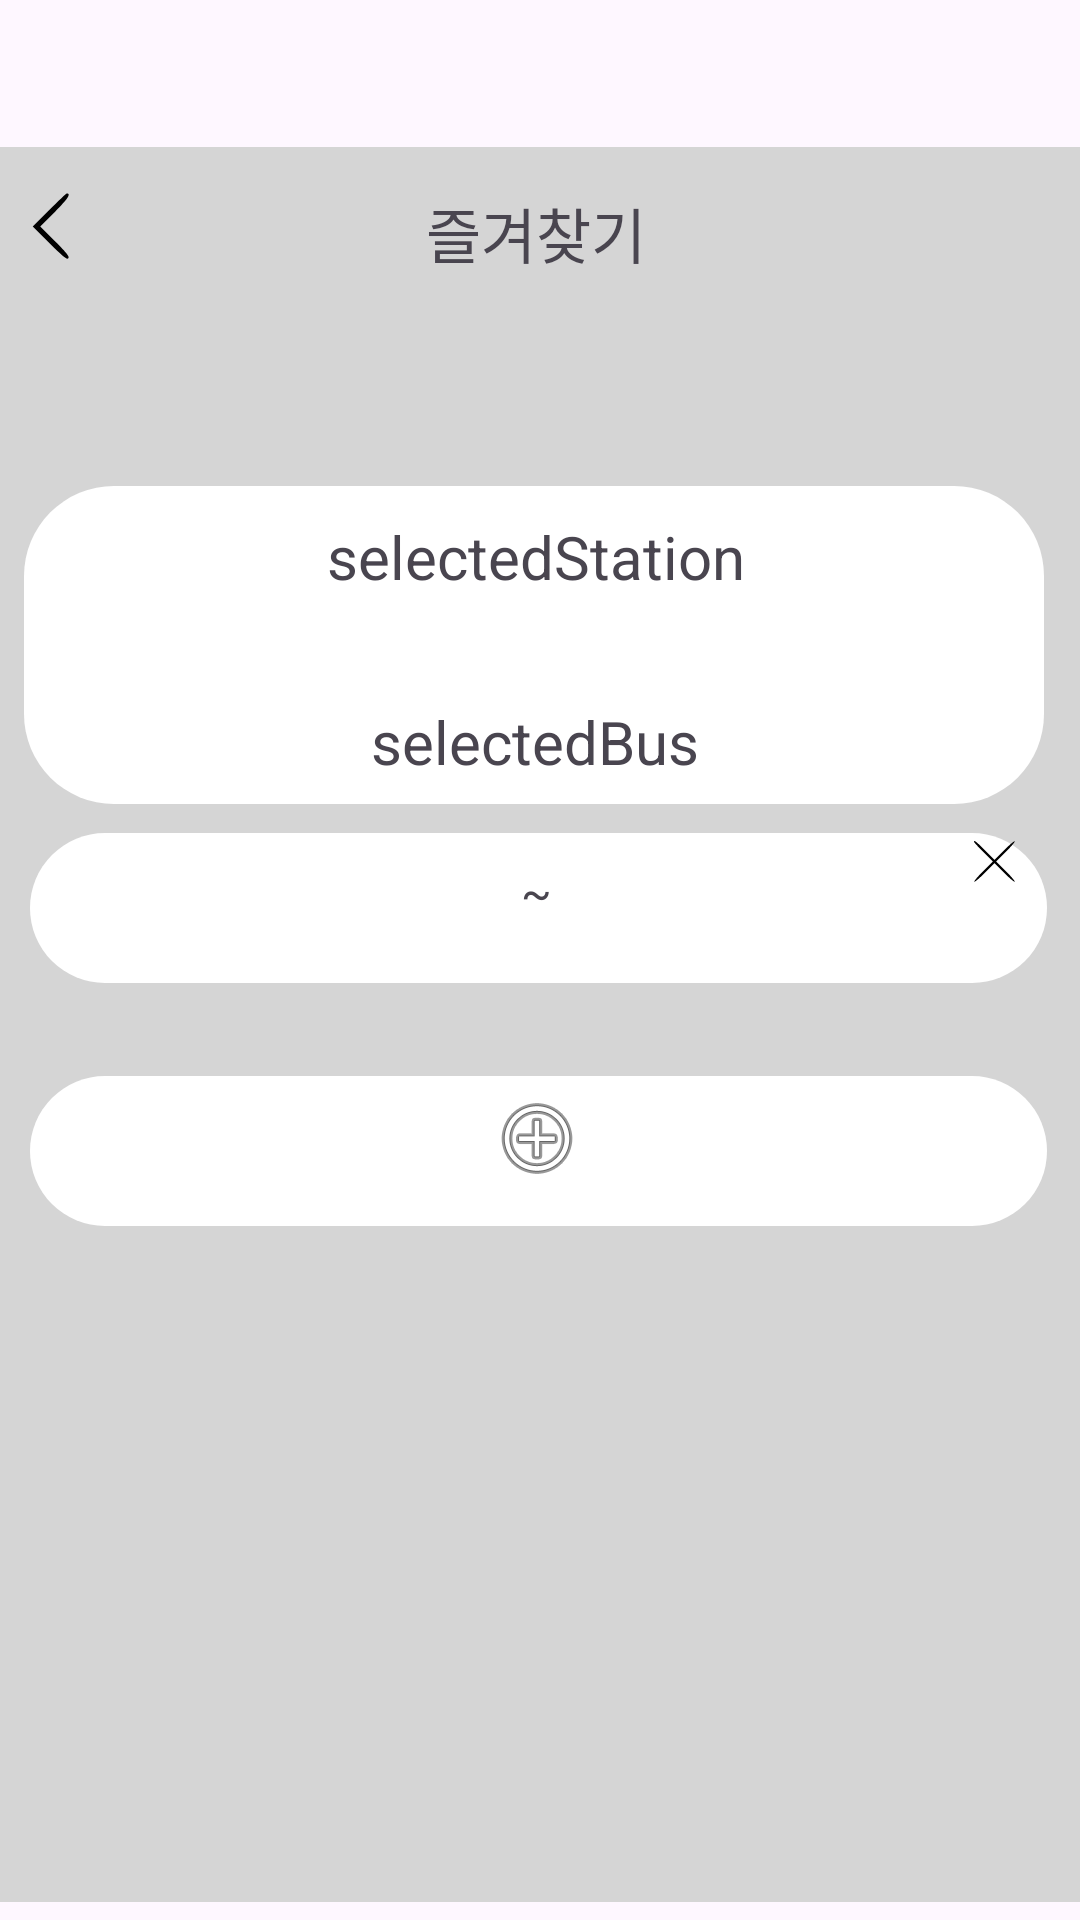

Layout XML and referenced resources for this Android screen:
<!-- AndroidManifest.xml: application theme Theme.CatchingBus -->
<!-- res/layout/fragment_favorite.xml -->
<?xml version="1.0" encoding="utf-8"?>
<androidx.constraintlayout.widget.ConstraintLayout xmlns:android="http://schemas.android.com/apk/res/android"
    xmlns:app="http://schemas.android.com/apk/res-auto"
    xmlns:tools="http://schemas.android.com/tools"
    android:id="@+id/fragment_favorite"
    android:layout_width="match_parent"
    android:layout_height="match_parent"
    android:foregroundTint="#404040">

    

    <View
        android:id="@+id/view_bgr"
        android:layout_width="383dp"
        android:layout_height="585dp"
        android:background="@drawable/rounded_rec_gray"
        app:layout_constraintBottom_toBottomOf="parent"
        app:layout_constraintEnd_toEndOf="parent"
        app:layout_constraintHorizontal_bias="0.571"
        app:layout_constraintStart_toStartOf="parent"
        app:layout_constraintTop_toTopOf="parent"
        app:layout_constraintVertical_bias="0.89" />

    <TextView
        android:id="@+id/favorite"
        android:layout_width="wrap_content"
        android:layout_height="wrap_content"
        android:fontFamily="sans-serif"
        android:text="즐겨찾기"
        android:textSize="20sp"
        app:layout_constraintBottom_toBottomOf="@+id/view_bgr"
        app:layout_constraintEnd_toEndOf="@+id/view_bgr"
        app:layout_constraintStart_toStartOf="@+id/view_bgr"
        app:layout_constraintTop_toTopOf="@+id/view_bgr"
        app:layout_constraintVertical_bias="0.025" />

    <ImageView
        android:id="@+id/imageView_back"
        android:layout_width="25dp"
        android:layout_height="25dp"
        android:layout_marginEnd="340dp"
        app:layout_constraintBottom_toBottomOf="@+id/view_bgr"
        app:layout_constraintEnd_toEndOf="@+id/view_bgr"
        app:layout_constraintHorizontal_bias="0.906"
        app:layout_constraintStart_toStartOf="parent"
        app:layout_constraintTop_toTopOf="@+id/view_bgr"
        app:layout_constraintVertical_bias="0.025"
        app:srcCompat="@drawable/ic_back" />

    

    

    <ImageView
        android:id="@+id/imageView6"
        android:layout_width="340dp"
        android:layout_height="106dp"
        android:elevation="15dp"
        android:src="@drawable/rounded_rec_white"
        app:layout_constraintBottom_toBottomOf="parent"
        app:layout_constraintEnd_toEndOf="@+id/view_bgr"
        app:layout_constraintHorizontal_bias="0.488"
        app:layout_constraintStart_toStartOf="@+id/view_bgr"
        app:layout_constraintTop_toTopOf="@+id/view_bgr"
        app:layout_constraintVertical_bias="0.233" />


    

    

    <ImageView
        android:id="@+id/imageView7"
        android:layout_width="339dp"
        android:layout_height="50dp"
        android:src="@drawable/rounded_rec_white"
        app:layout_constraintBottom_toBottomOf="@+id/view_bgr"
        app:layout_constraintEnd_toEndOf="@+id/view_bgr"
        app:layout_constraintHorizontal_bias="0.522"
        app:layout_constraintStart_toStartOf="@+id/view_bgr"
        app:layout_constraintTop_toBottomOf="@+id/imageView6"
        app:layout_constraintVertical_bias="0.031" />

    <ImageView
        android:id="@+id/imageView10"
        android:layout_width="339dp"
        android:layout_height="50dp"
        android:layout_marginTop="35dp"
        android:src="@drawable/rounded_rec_white"
        app:layout_constraintBottom_toBottomOf="@+id/view_bgr"
        app:layout_constraintEnd_toEndOf="@+id/view_bgr"
        app:layout_constraintHorizontal_bias="0.522"
        app:layout_constraintStart_toStartOf="@+id/view_bgr"
        app:layout_constraintTop_toTopOf="@+id/imageView6"
        app:layout_constraintVertical_bias="0.418" />

    <ImageView
        android:id="@+id/imageView11"
        android:layout_width="wrap_content"
        android:layout_height="wrap_content"
        android:foregroundTint="#000000"
        android:src="@android:drawable/ic_menu_add"
        app:layout_constraintBottom_toBottomOf="@+id/imageView10"
        app:layout_constraintEnd_toEndOf="@+id/imageView7"
        app:layout_constraintHorizontal_bias="0.498"
        app:layout_constraintStart_toStartOf="@+id/imageView7"
        app:layout_constraintTop_toTopOf="@+id/imageView6"
        app:layout_constraintVertical_bias="0.938" />


    
    <TextView
        android:id="@+id/stationText"
        android:layout_width="wrap_content"
        android:layout_height="wrap_content"
        android:layout_marginTop="10dp"
        android:text="selectedStation"
        android:textSize="20sp"
        android:elevation="16dp"
        app:layout_constraintBottom_toBottomOf="@+id/imageView6"
        app:layout_constraintEnd_toEndOf="@+id/imageView7"
        app:layout_constraintHorizontal_bias="0.495"
        app:layout_constraintStart_toStartOf="@+id/imageView7"
        app:layout_constraintTop_toTopOf="@+id/imageView6"
        app:layout_constraintVertical_bias="0.0" />

    
    <TextView
        android:id="@+id/busText"
        android:layout_width="wrap_content"
        android:layout_height="wrap_content"
        android:layout_marginTop="30dp"
        android:elevation="16dp"
        android:text="selectedBus"
        android:textSize="20sp"
        app:layout_constraintBottom_toBottomOf="@+id/imageView7"
        app:layout_constraintEnd_toEndOf="@+id/imageView7"
        app:layout_constraintHorizontal_bias="0.495"
        app:layout_constraintStart_toStartOf="@+id/imageView7"
        app:layout_constraintTop_toTopOf="@+id/imageView6"
        app:layout_constraintVertical_bias="0.384" />

    
    <TextView
        android:id="@+id/StartText"
        android:layout_width="wrap_content"
        android:layout_height="wrap_content"
        android:layout_marginStart="30dp"
        android:layout_marginEnd="80dp"
        android:elevation="16dp"
        android:textSize="15sp"
        app:layout_constraintBottom_toBottomOf="@+id/imageView7"
        app:layout_constraintEnd_toStartOf="@+id/WaveText"
        app:layout_constraintHorizontal_bias="1.0"
        app:layout_constraintStart_toStartOf="@+id/imageView7"
        app:layout_constraintTop_toBottomOf="@+id/imageView6"
        app:layout_constraintVertical_bias="0.481" />


    
    <TextView
        android:id="@+id/WaveText"
        android:layout_width="wrap_content"
        android:layout_height="wrap_content"
        android:elevation="16dp"
        android:text="~"
        android:textSize="15sp"
        app:layout_constraintBottom_toBottomOf="@+id/imageView7"
        app:layout_constraintEnd_toEndOf="@+id/imageView7"
        app:layout_constraintHorizontal_bias="0.498"
        app:layout_constraintStart_toStartOf="@+id/imageView7"
        app:layout_constraintTop_toBottomOf="@+id/imageView6"
        app:layout_constraintVertical_bias="0.481" />


    
    <TextView
        android:id="@+id/TextView001"
        android:layout_width="wrap_content"
        android:layout_height="wrap_content"
        android:layout_marginStart="80dp"
        android:elevation="16dp"
        android:textSize="15sp"
        app:layout_constraintBottom_toBottomOf="@+id/imageView7"
        app:layout_constraintEnd_toEndOf="@+id/imageView7"
        app:layout_constraintHorizontal_bias="0.0"
        app:layout_constraintStart_toEndOf="@+id/WaveText"
        app:layout_constraintTop_toBottomOf="@+id/imageView6"
        app:layout_constraintVertical_bias="0.481" />

    
    <ImageView
        android:id="@+id/imageView2"
        android:layout_width="19dp"
        android:layout_height="19dp"
        android:layout_marginEnd="8dp"
        app:layout_constraintBottom_toBottomOf="@+id/imageView7"
        app:layout_constraintEnd_toEndOf="@+id/imageView7"
        app:layout_constraintTop_toTopOf="@+id/imageView7"
        app:layout_constraintVertical_bias="0.0"
        app:srcCompat="@drawable/ic_x" />


</androidx.constraintlayout.widget.ConstraintLayout>
<!-- resources referenced by this layout -->
<resources>
  <!-- drawable ic_back (drawable) -->
  <vector xmlns:android="http://schemas.android.com/apk/res/android"
      android:width="50dp"
      android:height="50dp"
      android:viewportWidth="50"
      android:viewportHeight="50">
    <path
        android:pathData="M23.5,14l-11,11 11.2,11.2c9,8.9 11.5,11 12.5,10 1,-1 -0.8,-3.3 -8.7,-11.2l-10,-10 9.9,-9.9c8.6,-8.6 10.8,-12.1 7.8,-12.1 -0.4,-0 -5.7,5 -11.7,11z"
        android:fillColor="#000000"
        android:strokeColor="#00000000"/>
  </vector>
  <!-- drawable ic_x (drawable) -->
  <vector xmlns:android="http://schemas.android.com/apk/res/android"
      android:width="50dp"
      android:height="50dp"
      android:viewportWidth="50"
      android:viewportHeight="50">
    <path
        android:pathData="M7,7.7c0,0.4 3.7,4.5 8.2,9l8.3,8.3 -8.5,8.5c-4.6,4.6 -8.1,8.8 -7.7,9.2 0.4,0.4 4.6,-3.1 9.2,-7.7l8.5,-8.5 8.5,8.5c4.6,4.6 8.8,8.1 9.2,7.7 0.4,-0.4 -3.1,-4.6 -7.7,-9.2l-8.5,-8.5 8.5,-8.5c4.6,-4.6 8.1,-8.8 7.7,-9.2 -0.4,-0.4 -4.6,3.1 -9.2,7.7l-8.5,8.5 -8.3,-8.3c-7.7,-7.7 -9.7,-9.2 -9.7,-7.5z"
        android:fillColor="#000000"
        android:strokeColor="#00000000"/>
  </vector>
  <!-- drawable rounded_rec_gray (drawable) -->
  <?xml version="1.0" encoding="utf-8"?>
  
  <shape xmlns:android="http://schemas.android.com/apk/res/android">
      <solid android:color="#D5D5D5" />
      <corners android:radius="10dp" />
  </shape>
  <!-- drawable rounded_rec_white (drawable) -->
  <?xml version="1.0" encoding="utf-8"?>
  <shape xmlns:android="http://schemas.android.com/apk/res/android">
      <solid android:color="#FFFFFF" />
      <corners android:radius="30dp" />
  </shape>
  <style name="Theme.CatchingBus" parent="Base.Theme.CatchingBus" />
  <style name="Base.Theme.CatchingBus" parent="Theme.Material3.DayNight.NoActionBar">
          
          
      </style>
</resources>
